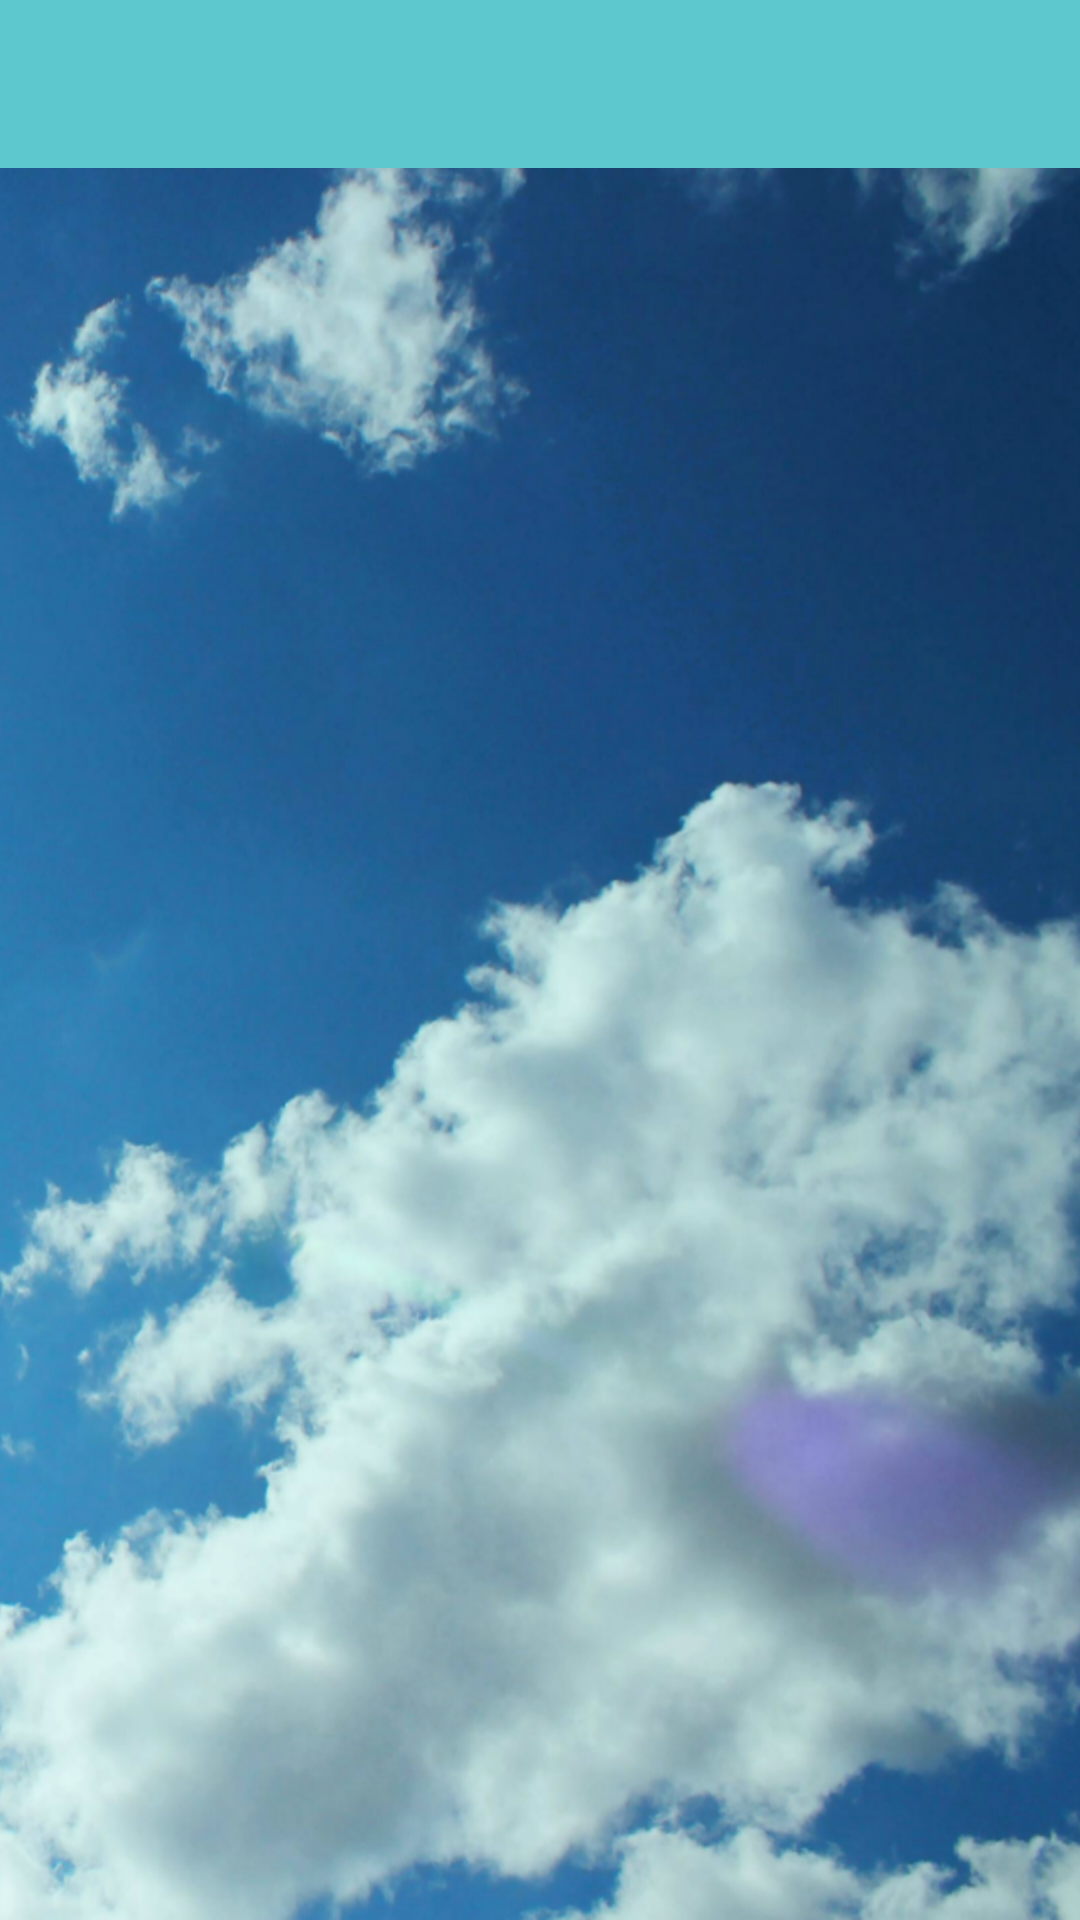

Android layout source for this screen:
<!-- AndroidManifest.xml: application theme MyAppTheme -->
<!-- res/layout/main_view.xml -->
<?xml version="1.0" encoding="utf-8"?>
<androidx.constraintlayout.widget.ConstraintLayout xmlns:android="http://schemas.android.com/apk/res/android"
    xmlns:app="http://schemas.android.com/apk/res-auto"
    xmlns:tools="http://schemas.android.com/tools"
    android:layout_width="match_parent"
    android:layout_height="match_parent"
    android:background="@drawable/background"
    tools:context=".MainActivity">

    <com.google.android.material.appbar.AppBarLayout
        android:id="@+id/appToolBar"
        android:layout_width="match_parent"
        android:layout_height="wrap_content"
        app:layout_constraintTop_toTopOf="parent">

        <androidx.appcompat.widget.Toolbar
            android:id="@+id/toolbar"
            android:layout_width="match_parent"
            android:layout_height="wrap_content" />

    </com.google.android.material.appbar.AppBarLayout>

    <FrameLayout
        android:id="@+id/fragment_container"
        android:layout_width="match_parent"
        android:layout_height="wrap_content"
        app:layout_constraintLeft_toLeftOf="parent"
        app:layout_constraintTop_toBottomOf="@+id/appToolBar">

    </FrameLayout>


</androidx.constraintlayout.widget.ConstraintLayout>
<!-- resources referenced by this layout -->
<resources>
  <!-- drawable background: png bitmap (drawable-hdpi, 626255 bytes) -->
  <style name="MyAppTheme" parent="Theme.MaterialComponents.Light.DarkActionBar">
          
          <item name="colorPrimary">@color/colorPrimaryMy</item>
          <item name="colorPrimaryDark">@color/colorPrimaryDarkMy</item>
          <item name="colorAccent">@color/colorAccentMy</item>
          <item name="android:textSize">15sp</item>
          <item name="android:textColor">@color/colorText</item>
          <item name="windowActionBar">false</item>
          <item name="windowNoTitle">true</item>
      </style>
  <color name="colorPrimaryMy">#5DC8Cd</color>
  <color name="colorPrimaryDarkMy">#01939A</color>
  <color name="colorAccentMy">#D81B60</color>
  <color name="colorText">#06246F</color>
</resources>
